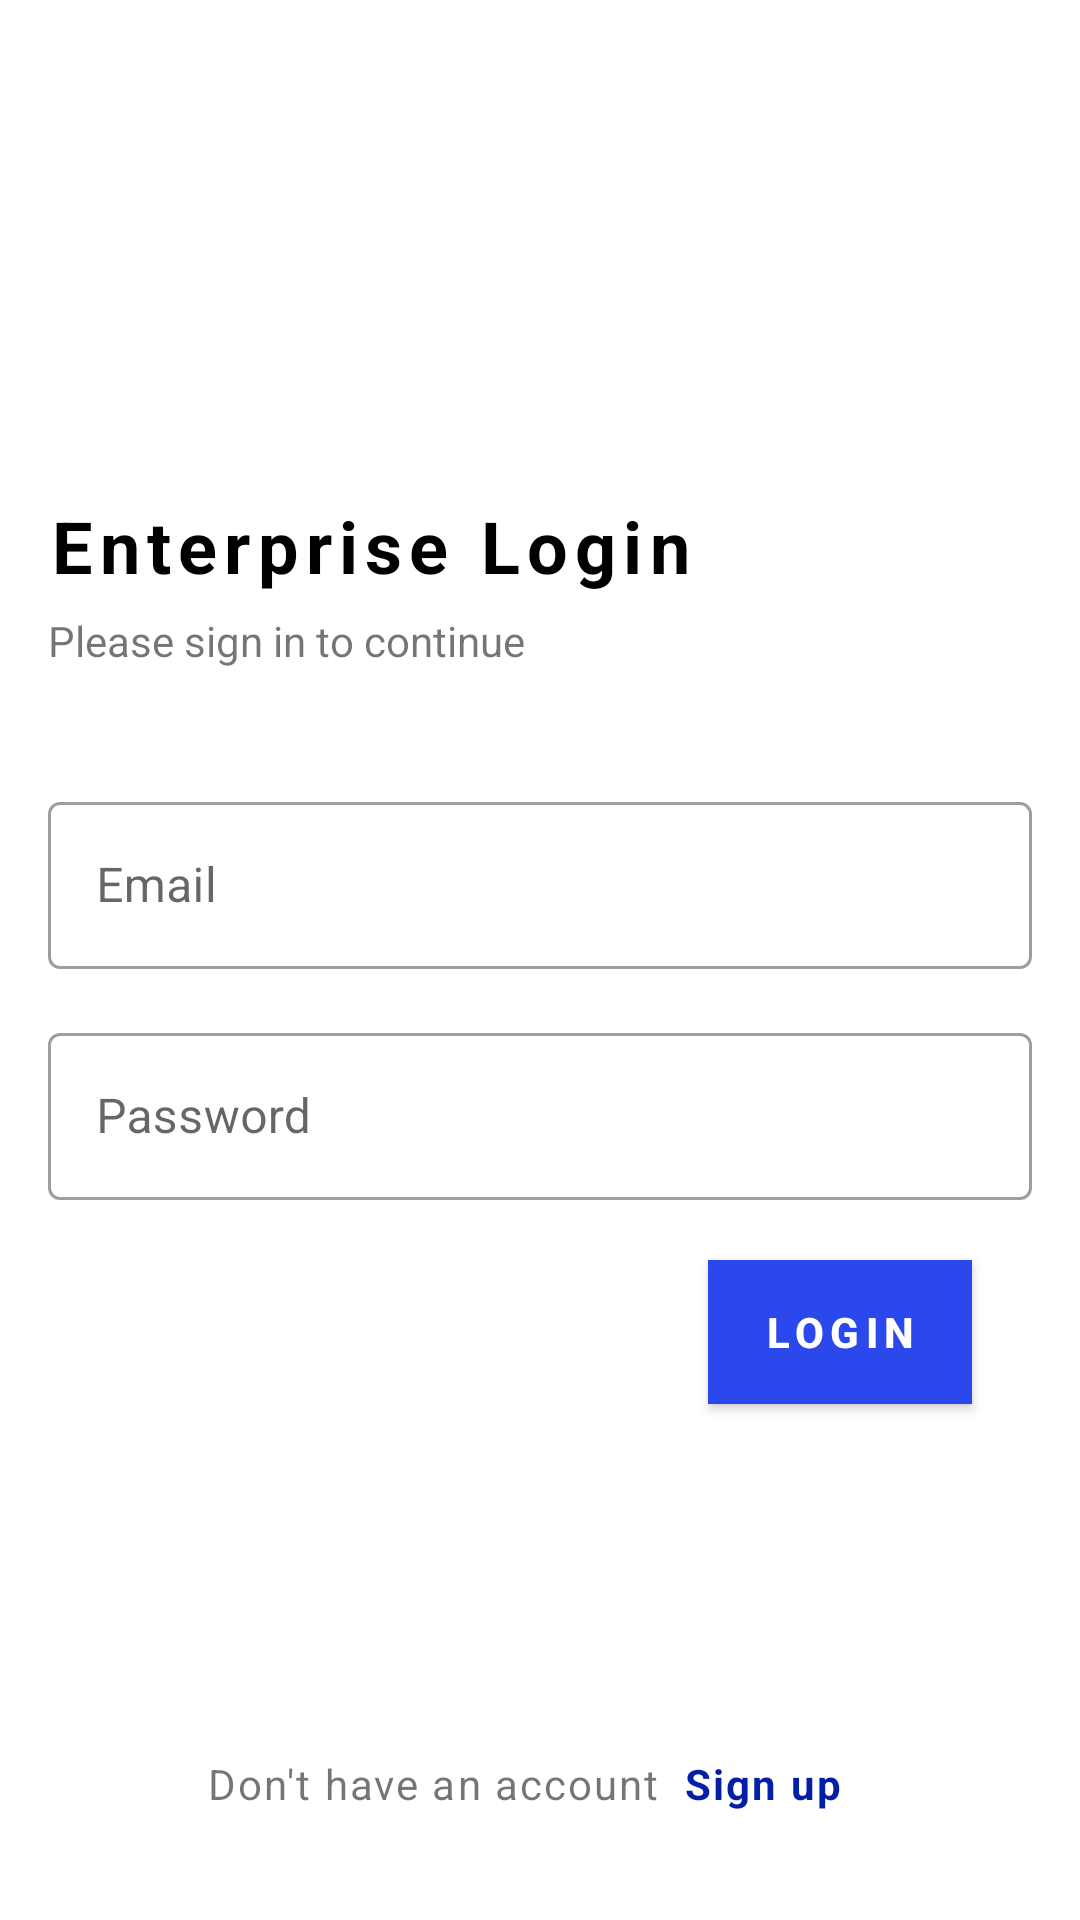

Here is an Android app screen rendered from its layout file. Give the layout XML and the strings, colors and styles it references.
<!-- AndroidManifest.xml: application theme Theme.ITService -->
<!-- res/layout/fragment_enterprise_user_login.xml -->
<?xml version="1.0" encoding="utf-8"?>
<FrameLayout xmlns:android="http://schemas.android.com/apk/res/android"
    xmlns:tools="http://schemas.android.com/tools"
    android:layout_width="match_parent"
    android:layout_height="match_parent"
    xmlns:app="http://schemas.android.com/apk/res-auto"
    tools:context=".enterprise_user.enterprise_user_login.EnterpriseUserFragment">

    <ProgressBar
        android:id="@+id/pb_enterprise_user_login"
        android:layout_width="80dp"
        android:layout_height="80dp"
        android:indeterminate="true"
        android:layout_gravity="center"
        android:visibility="gone"/>


    <androidx.constraintlayout.widget.ConstraintLayout
        android:layout_width="match_parent"
        android:layout_height="match_parent"
        android:layout_margin="16dp">

        <androidx.appcompat.widget.AppCompatTextView
            android:id="@+id/tv_login_title"
            android:layout_width="wrap_content"
            android:layout_height="wrap_content"
            android:text="@string/enterprise_login"
            android:textStyle="bold"
            android:letterSpacing="0.1"
            app:layout_constraintTop_toTopOf="parent"
            android:textColor="@color/black"
            app:layout_constraintBottom_toTopOf="@+id/et_layer_email_enterprise_user_login"
            app:layout_constraintVertical_bias="0.7"
            android:textAppearance="@style/TextAppearance.AppCompat.Headline"
            app:layout_constraintLeft_toLeftOf="parent"
            />

        <androidx.appcompat.widget.AppCompatTextView
            android:layout_width="wrap_content"
            android:layout_height="wrap_content"
            app:layout_constraintTop_toBottomOf="@+id/tv_login_title"
            app:layout_constraintLeft_toLeftOf="parent"
            android:layout_marginTop="6dp"
            android:text="@string/please_sign_in_to_continue"/>

        <com.google.android.material.textfield.TextInputLayout
            android:id="@+id/et_layer_email_enterprise_user_login"
            style="@style/Widget.MaterialComponents.TextInputLayout.OutlinedBox"
            android:layout_width="match_parent"
            android:layout_height="wrap_content"
            app:layout_constraintTop_toTopOf="parent"
            app:layout_constraintBottom_toBottomOf="parent"
            app:layout_constraintVertical_bias="0.45">

            <com.google.android.material.textfield.TextInputEditText
                android:id="@+id/et_email_enterprise_user_login"
                android:layout_width="match_parent"
                android:layout_height="wrap_content"
                android:inputType="textEmailAddress"
                android:hint="@string/email" />

        </com.google.android.material.textfield.TextInputLayout>

        <com.google.android.material.textfield.TextInputLayout
            android:id="@+id/et_layer_password_enterprise_user_login"
            style="@style/Widget.MaterialComponents.TextInputLayout.OutlinedBox"
            android:layout_width="match_parent"
            android:layout_height="wrap_content"
            android:layout_marginTop="16dp"
            app:layout_constraintTop_toBottomOf="@+id/et_layer_email_enterprise_user_login"
            >

            <com.google.android.material.textfield.TextInputEditText
                android:id="@+id/et_password_enterprise_user_login"
                android:layout_width="match_parent"
                android:layout_height="wrap_content"
                android:inputType="textPassword"
                android:hint="@string/password" />

        </com.google.android.material.textfield.TextInputLayout>

        <androidx.appcompat.widget.AppCompatButton
            android:id="@+id/btnSignInEnterpriseUser"
            android:layout_width="wrap_content"
            android:layout_height="wrap_content"
            android:text="@string/login"
            app:layout_constraintTop_toBottomOf="@+id/et_layer_password_enterprise_user_login"
            app:layout_constraintRight_toRightOf="parent"
            android:layout_marginRight="20dp"
            android:textColor="@color/white"
            android:textStyle="bold"
            android:letterSpacing="0.15"
            android:background="@color/teal_200"
            android:layout_marginTop="20dp"/>

        <androidx.appcompat.widget.AppCompatTextView
            android:id="@+id/tv_do_not_have_account"
            android:layout_width="wrap_content"
            android:layout_height="wrap_content"
            android:text="Don't have an account"
            android:letterSpacing="0.05"
            app:layout_constraintBottom_toBottomOf="parent"
            app:layout_constraintLeft_toLeftOf="parent"
            app:layout_constraintRight_toRightOf="parent"
            app:layout_constraintHorizontal_bias="0.3"
            android:layout_marginBottom="20dp"/>

        <androidx.appcompat.widget.AppCompatTextView
            android:id="@+id/tv_sign_up_enterprise_user_login"
            android:layout_width="wrap_content"
            android:layout_height="wrap_content"
            android:text="@string/sign_up"
            android:letterSpacing="0.05"
            app:layout_constraintBottom_toBottomOf="parent"
            app:layout_constraintLeft_toRightOf="@+id/tv_do_not_have_account"
            android:layout_marginBottom="20dp"
            android:layout_marginLeft="8dp"
            android:textStyle="bold"
            android:textColor="@color/teal_700"
            />

    </androidx.constraintlayout.widget.ConstraintLayout>


</FrameLayout>
<!-- resources referenced by this layout -->
<resources>
  <color name="black">#FF000000</color>
  <color name="teal_200">#2A48EC</color>
  <color name="teal_700">#051EA6</color>
  <color name="white">#FFFFFFFF</color>
  <string name="email">Email</string>
  <string name="enterprise_login">Enterprise Login</string>
  <string name="login">Login</string>
  <string name="password">Password</string>
  <string name="please_sign_in_to_continue">Please sign in to continue</string>
  <string name="sign_up">Sign up</string>
  <style name="Theme.ITService" parent="Theme.MaterialComponents.DayNight.DarkActionBar">
          
          <item name="colorPrimary">@color/teal_200</item>
          <item name="colorPrimaryVariant">@color/teal_700</item>
          <item name="colorOnPrimary">@color/white</item>
          
          <item name="colorSecondary">@color/teal_200</item>
          <item name="colorSecondaryVariant">@color/teal_700</item>
          <item name="colorOnSecondary">@color/black</item>
          
          <item name="android:statusBarColor">?attr/colorPrimaryVariant</item>
          
      </style>
</resources>
